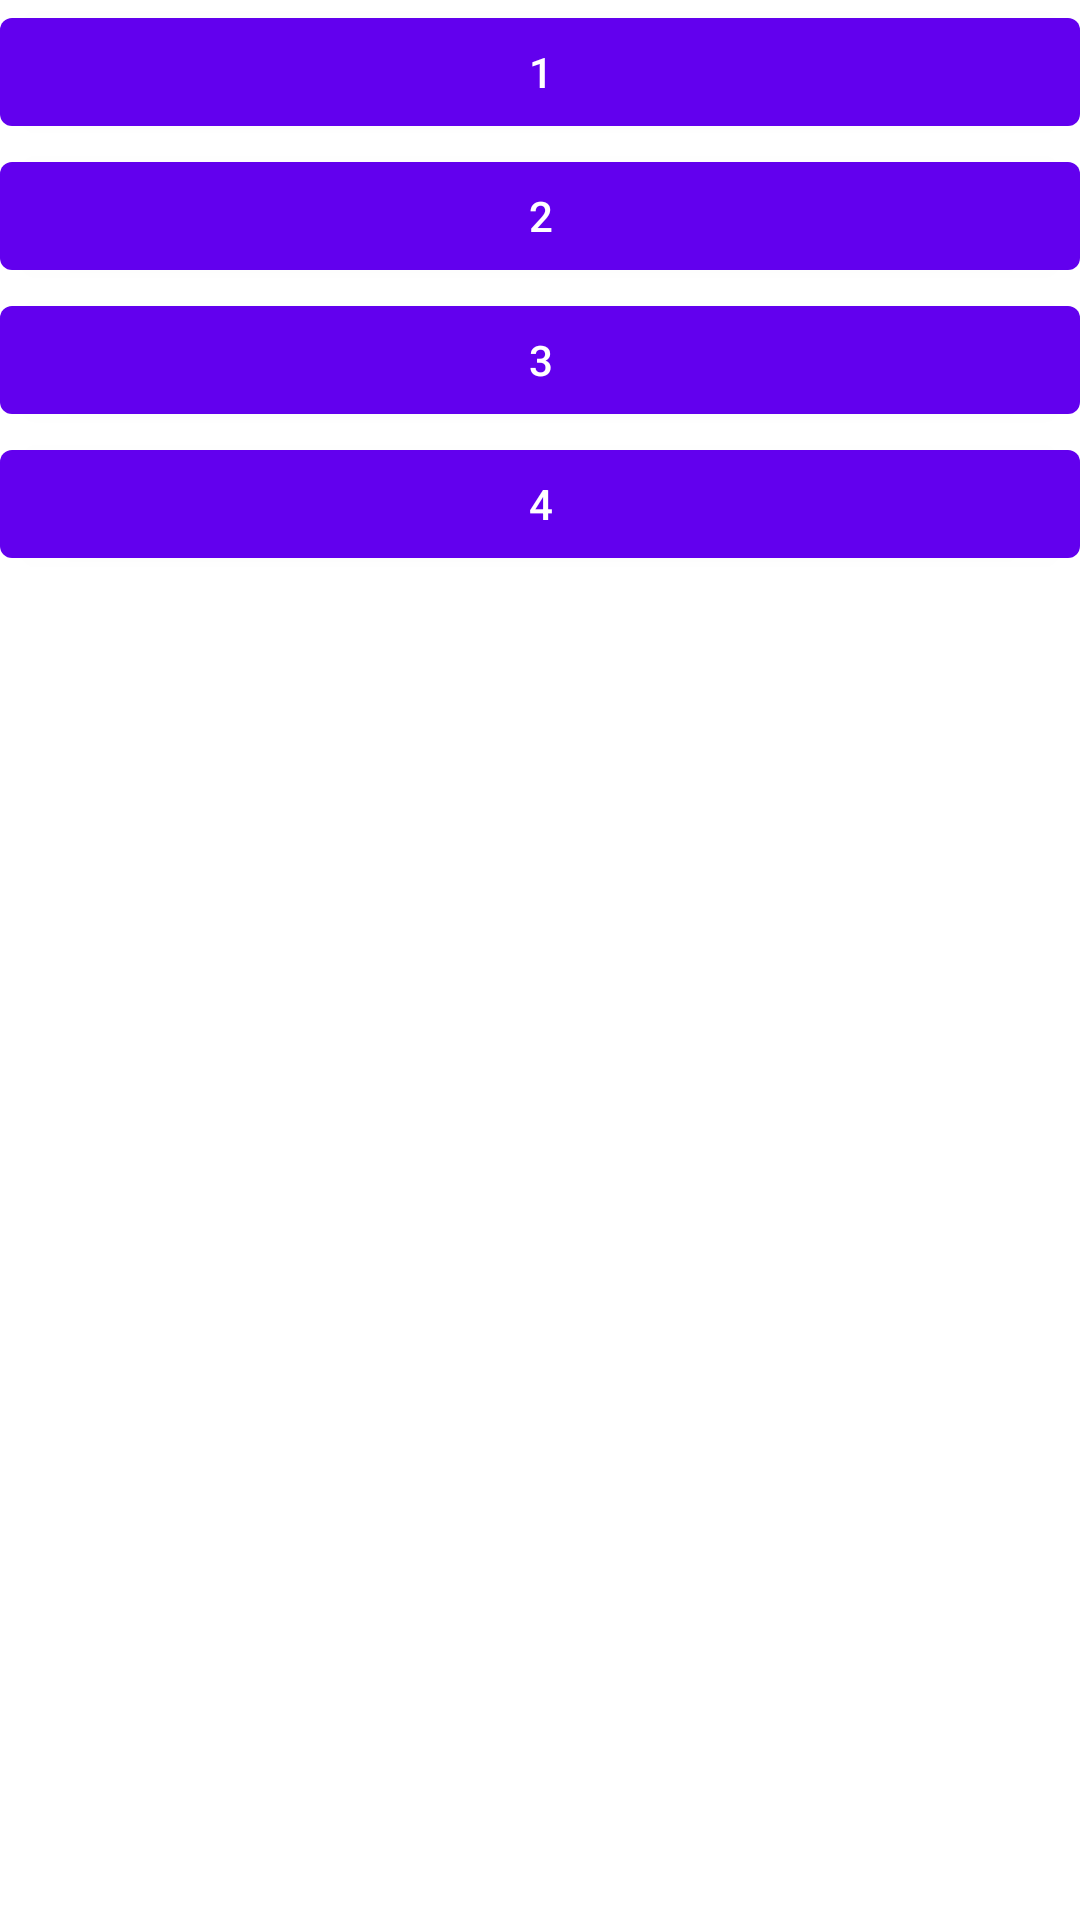

The Android layout XML behind this screen, and the referenced resources:
<!-- AndroidManifest.xml: application theme Theme.MyFirstApp -->
<!-- res/layout/activity_test_linear_layout11.xml -->
<?xml version="1.0" encoding="utf-8"?>
<LinearLayout xmlns:android="http://schemas.android.com/apk/res/android"
    android:orientation="vertical"
    android:layout_width="match_parent"
    android:layout_height="match_parent"
    android:gravity="center_horizontal"
    android:id="@+id/llayout">































        <Button
            android:id="@+id/button1"
            android:layout_width="match_parent"
            android:layout_height="wrap_content"
            android:text="1"/>

        <Button
            android:id="@+id/button2"
            android:layout_width="match_parent"
            android:layout_height="wrap_content"
            android:text="2"/>

        <Button
            android:id="@+id/button3"
            android:layout_width="match_parent"
            android:layout_height="wrap_content"
            android:text="3"/>

        <Button
            android:id="@+id/button4"
            android:layout_width="match_parent"
            android:layout_height="wrap_content"
            android:text="4"/>

</LinearLayout>
<!-- resources referenced by this layout -->
<resources>
  <style name="Theme.MyFirstApp" parent="Theme.MaterialComponents.DayNight.DarkActionBar">
          
          <item name="colorPrimary">@color/purple_500</item>
          <item name="colorPrimaryVariant">@color/purple_700</item>
          <item name="colorOnPrimary">@color/white</item>
          
          <item name="colorSecondary">@color/teal_200</item>
          <item name="colorSecondaryVariant">@color/teal_700</item>
          <item name="colorOnSecondary">@color/black</item>
          
          <item name="android:statusBarColor" tools:targetApi="l">?attr/colorPrimaryVariant</item>
          
      </style>
  <color name="purple_500">#FF6200EE</color>
  <color name="purple_700">#FF3700B3</color>
  <color name="white">#FFFFFFFF</color>
  <color name="teal_200">#FF03DAC5</color>
  <color name="teal_700">#FF018786</color>
  <color name="black">#FF000000</color>
</resources>
